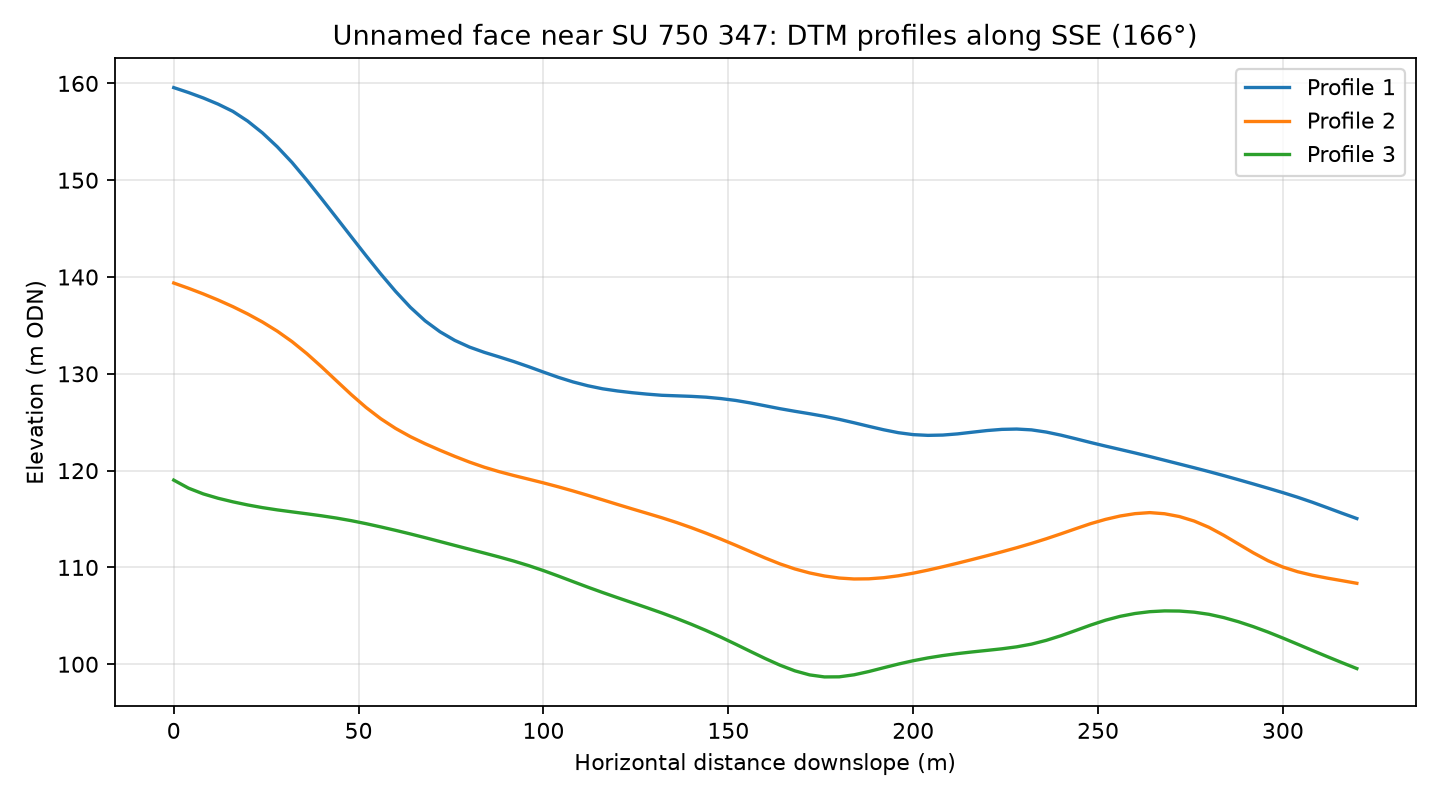

The data file committed next to this chart (first rows):
profile, distance_m, elevation_m
1, 0.0, 159.6
1, 4.0, 159.1
1, 8.0, 158.5
1, 12.0, 157.9
1, 16.0, 157.1
1, 20.0, 156.1
1, 24.0, 154.9
1, 28.0, 153.5
1, 32.0, 151.8
1, 36.0, 150
1, 40.0, 148.1
1, 44.0, 146.1
1, 48.0, 144.2
1, 52.0, 142.2
1, 56.0, 140.3
1, 60.0, 138.5
1, 64.0, 136.9
1, 68.0, 135.5
1, 72.0, 134.3
1, 76.0, 133.5
1, 80.0, 132.8
1, 84.0, 132.2
1, 88.0, 131.7
1, 92.0, 131.3
1, 96.0, 130.7
1, 100.0, 130.2
1, 104.0, 129.6
1, 108.0, 129.2
1, 112.0, 128.8
1, 116.0, 128.5
1, 120.0, 128.2
1, 124.0, 128
1, 128.0, 127.9
1, 132.0, 127.8
1, 136.0, 127.7
1, 140.0, 127.7
1, 144.0, 127.6
1, 148.0, 127.4
1, 152.0, 127.2
1, 156.0, 127
1, 160.0, 126.7
1, 164.0, 126.4
1, 168.0, 126.1
1, 172.0, 125.9
1, 176.0, 125.6
1, 180.0, 125.3
1, 184.0, 124.9
1, 188.0, 124.6
1, 192.0, 124.2
1, 196.0, 123.9
1, 200.0, 123.7
1, 204.0, 123.6
1, 208.0, 123.7
1, 212.0, 123.8
1, 216.0, 124
1, 220.0, 124.1
1, 224.0, 124.3
1, 228.0, 124.3
1, 232.0, 124.2
1, 236.0, 124
... 183 more rows
